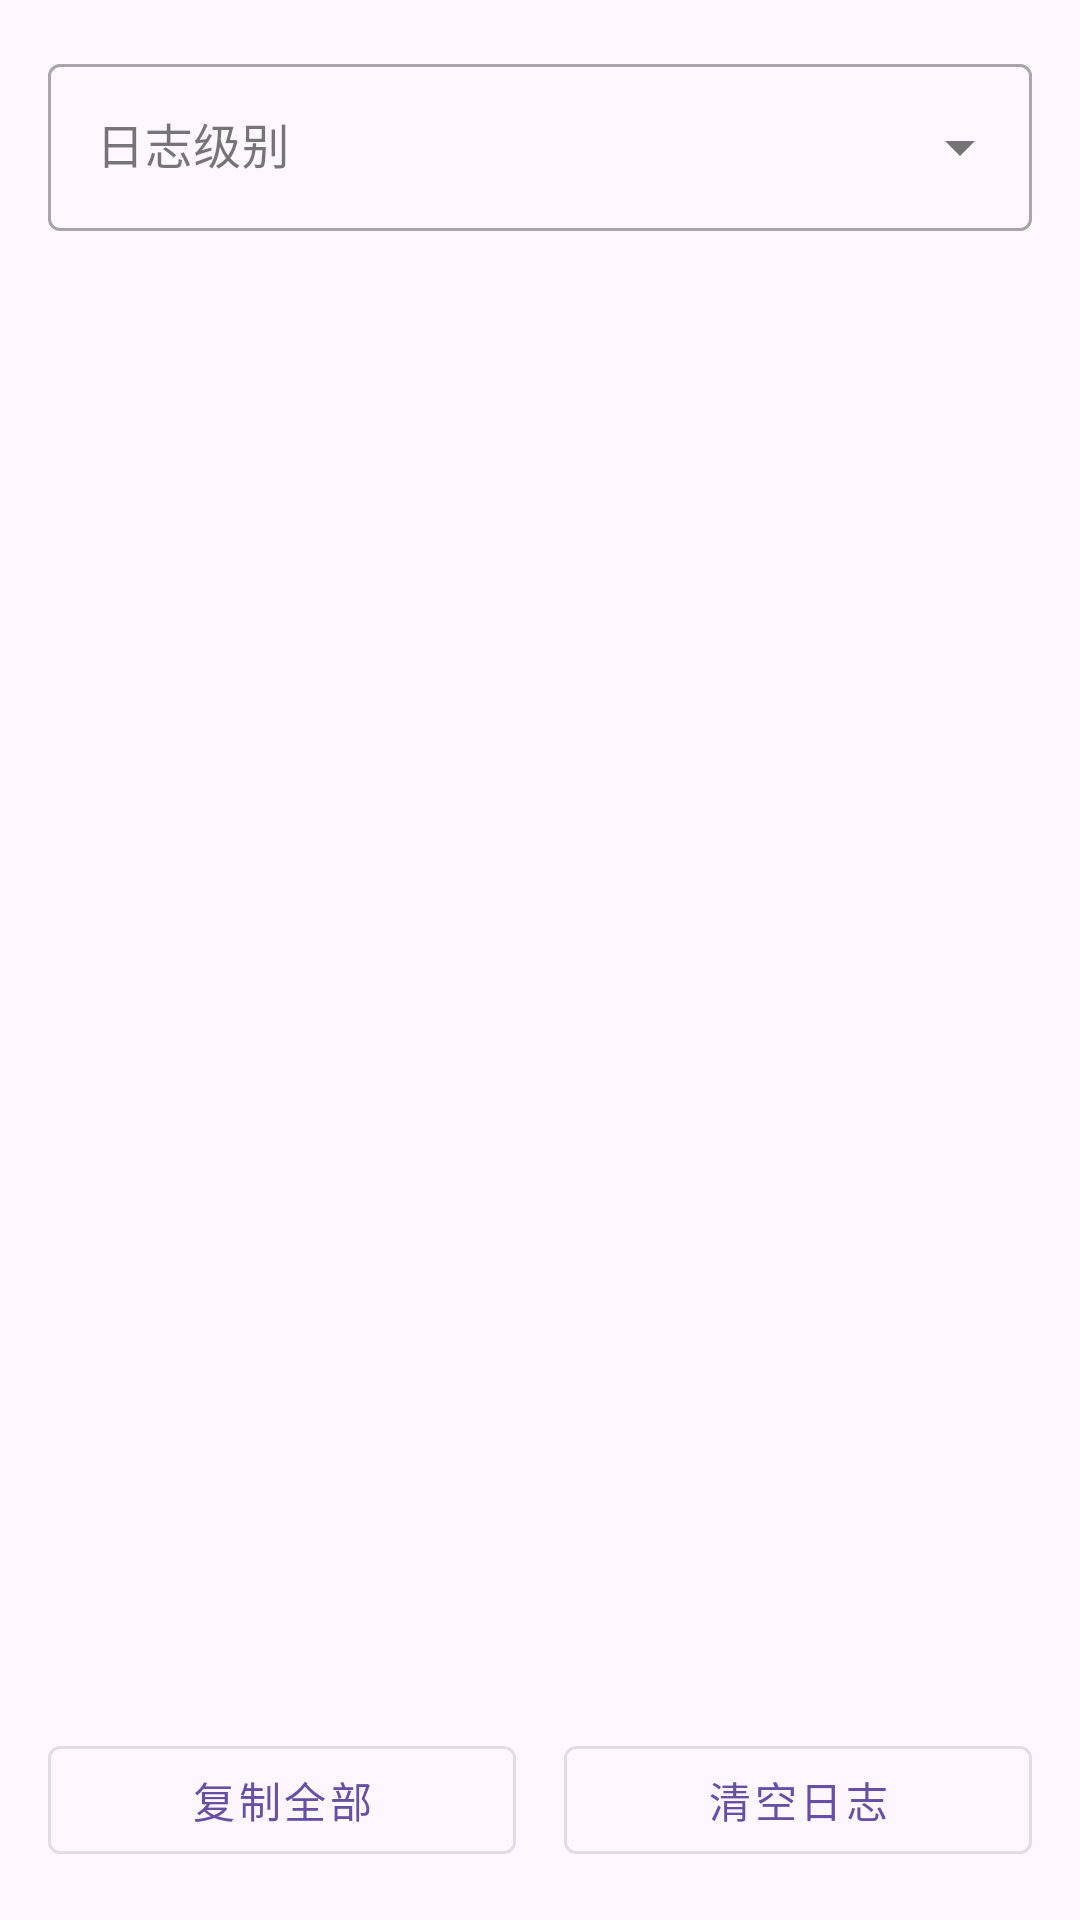

Android layout source for this screen:
<!-- AndroidManifest.xml: application theme Theme.KcpVpn -->
<!-- res/layout/fragment_log.xml -->
<?xml version="1.0" encoding="utf-8"?>
<LinearLayout
    xmlns:android="http://schemas.android.com/apk/res/android"
    xmlns:app="http://schemas.android.com/apk/res-auto"
    xmlns:tools="http://schemas.android.com/tools"
    android:layout_width="match_parent"
    android:layout_height="match_parent"
    android:orientation="vertical"
    tools:context=".ui.LogFragment">

    
    <com.google.android.material.textfield.TextInputLayout
        android:layout_width="match_parent"
        android:layout_height="wrap_content"
        android:layout_margin="16dp"
        android:hint="日志级别"
        style="@style/Widget.MaterialComponents.TextInputLayout.OutlinedBox.ExposedDropdownMenu">

        <AutoCompleteTextView
            android:id="@+id/spinner_log_filter"
            android:layout_width="match_parent"
            android:layout_height="wrap_content"
            android:inputType="none"/>

    </com.google.android.material.textfield.TextInputLayout>

    
    <androidx.recyclerview.widget.RecyclerView
        android:id="@+id/recycler_log"
        android:layout_width="match_parent"
        android:layout_height="0dp"
        android:layout_weight="1"/>

    
    <LinearLayout
        android:layout_width="match_parent"
        android:layout_height="wrap_content"
        android:orientation="horizontal"
        android:layout_margin="16dp">

        <com.google.android.material.button.MaterialButton
            android:id="@+id/btn_copy_log"
            style="@style/Widget.MaterialComponents.Button.OutlinedButton"
            android:layout_width="0dp"
            android:layout_height="wrap_content"
            android:layout_weight="1"
            android:layout_marginEnd="8dp"
            android:text="复制全部"/>

        <com.google.android.material.button.MaterialButton
            android:id="@+id/btn_clear_log"
            style="@style/Widget.MaterialComponents.Button.OutlinedButton"
            android:layout_width="0dp"
            android:layout_height="wrap_content"
            android:layout_weight="1"
            android:layout_marginStart="8dp"
            android:text="清空日志"/>

    </LinearLayout>

</LinearLayout>
<!-- resources referenced by this layout -->
<resources>
  <style name="Theme.KcpVpn" parent="Theme.Material3.DayNight.NoActionBar">
          <item name="colorPrimary">@color/md_theme_primary</item>
          <item name="colorOnPrimary">@color/md_theme_onPrimary</item>
          <item name="colorPrimaryContainer">@color/md_theme_primaryContainer</item>
          <item name="colorOnPrimaryContainer">@color/md_theme_onPrimaryContainer</item>
          <item name="colorSecondary">@color/md_theme_secondary</item>
          <item name="colorOnSecondary">@color/md_theme_onSecondary</item>
          <item name="colorSecondaryContainer">@color/md_theme_secondaryContainer</item>
          <item name="colorOnSecondaryContainer">@color/md_theme_onSecondaryContainer</item>
      </style>
  <color name="md_theme_primary">#6750A4</color>
  <color name="md_theme_onPrimary">#FFFFFF</color>
  <color name="md_theme_primaryContainer">#EADDFF</color>
  <color name="md_theme_onPrimaryContainer">#21005D</color>
  <color name="md_theme_secondary">#625B71</color>
  <color name="md_theme_onSecondary">#FFFFFF</color>
  <color name="md_theme_secondaryContainer">#E8DEF8</color>
  <color name="md_theme_onSecondaryContainer">#1D192B</color>
</resources>
